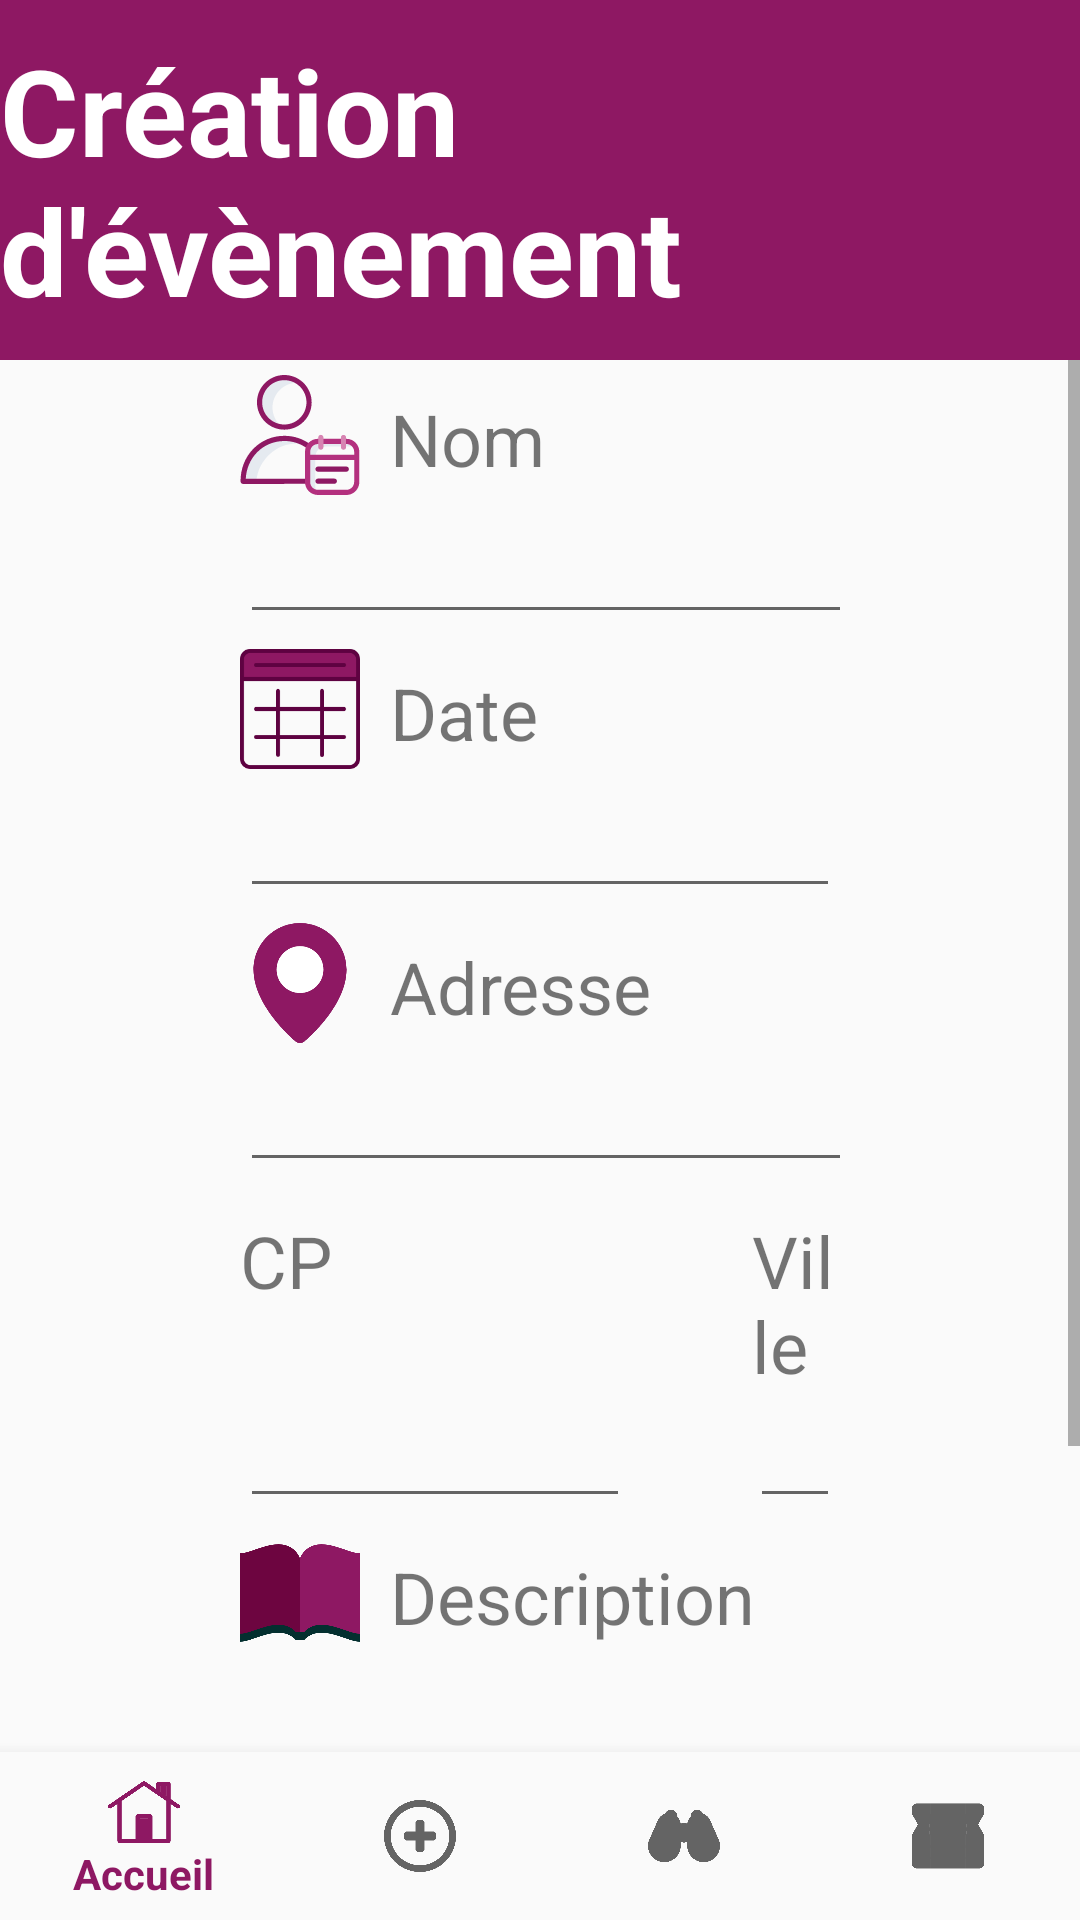

Android layout source for this screen:
<!-- AndroidManifest.xml: application theme AppTheme -->
<!-- res/layout/activity_createevent.xml -->
<?xml version="1.0" encoding="utf-8"?>
<LinearLayout
    xmlns:android="http://schemas.android.com/apk/res/android"
    xmlns:app="http://schemas.android.com/apk/res-auto"
    xmlns:tools="http://schemas.android.com/tools"
    android:layout_width="match_parent"
    android:layout_height="match_parent"
    tools:context=".CreateEventActivity"
    android:orientation="vertical">

    <RelativeLayout
        android:layout_width="match_parent"
        android:layout_height="wrap_content"
        android:background="@color/colorPrimary"
        android:paddingTop="10dp"
        android:paddingBottom="10dp">

        <TextView
            android:id="@+id/title_createevent"
            android:layout_width="wrap_content"
            android:layout_height="wrap_content"
            android:layout_centerHorizontal="true"
            android:text="Création d'évènement"
            style="@style/TitreHeader"
             />

    </RelativeLayout>
<ScrollView
    android:layout_width="match_parent"
    android:layout_height="0dp"
    android:layout_weight="1">
    <LinearLayout
        android:layout_width="match_parent"
        android:layout_height="wrap_content"
        android:focusableInTouchMode="true"
        android:orientation="vertical">

        <LinearLayout
            android:layout_width="match_parent"
            android:layout_height="wrap_content"
            android:orientation="horizontal"
            android:layout_marginStart="80dp"
            android:layout_marginEnd="80dp">

            <ImageView
                android:id="@+id/icon_name"
                android:layout_width="40dp"
                android:layout_height="40dp"
                android:layout_marginBottom="5dp"
                android:layout_marginRight="10dp"
                android:layout_marginTop="5dp"
                app:srcCompat="@drawable/ic_user" />
            <TextView
                android:id="@+id/tv_name"
                android:layout_width="wrap_content"
                android:layout_height="wrap_content"
                android:layout_marginTop="10dp"
                android:text="Nom"
                android:textSize="24sp"/>


        </LinearLayout>
        <LinearLayout
            android:layout_width="match_parent"
            android:layout_height="wrap_content"
            android:orientation="horizontal"
            android:layout_marginStart="80dp"
            android:layout_marginEnd="80dp">
            <EditText
                android:id="@+id/txt_name"
                android:layout_width="380dp"
                android:layout_height="wrap_content"/>
        </LinearLayout>
        <LinearLayout
            android:layout_width="match_parent"
            android:layout_height="wrap_content"
            android:orientation="horizontal"
            android:layout_marginStart="80dp"
            android:layout_marginEnd="80dp">

            <ImageView
                android:id="@+id/icon_date"
                android:layout_width="40dp"
                android:layout_height="40dp"
                android:layout_marginBottom="5dp"
                android:layout_marginRight="10dp"
                android:layout_marginTop="5dp"
                app:srcCompat="@drawable/ic_event" />
            <TextView
                android:id="@+id/tv_date"
                android:layout_width="wrap_content"
                android:layout_height="wrap_content"
                android:layout_marginTop="10dp"
                android:text="Date"
                android:textSize="24sp"/>


        </LinearLayout>
        <LinearLayout
            android:layout_width="match_parent"
            android:layout_height="wrap_content"
            android:orientation="horizontal"
            android:layout_marginStart="80dp"
            android:layout_marginEnd="80dp">

            <EditText
                android:id="@+id/txt_date"
                android:layout_width="wrap_content"
                android:layout_height="wrap_content"
                android:layout_weight="1"
                android:keyboardNavigationCluster="false"
                android:ems="10"
                android:inputType="date" />

        </LinearLayout>
        <LinearLayout
            android:layout_width="match_parent"
            android:layout_height="wrap_content"
            android:orientation="horizontal"
            android:layout_marginStart="80dp"
            android:layout_marginEnd="80dp">

            <ImageView
                android:id="@+id/icon_adresse"
                android:layout_width="40dp"
                android:layout_height="40dp"
                android:layout_marginBottom="5dp"
                android:layout_marginRight="10dp"
                android:layout_marginTop="5dp"
                app:srcCompat="@drawable/ic_flag" />
            <TextView
                android:id="@+id/tv_adresse"
                android:layout_width="wrap_content"
                android:layout_height="wrap_content"
                android:layout_marginTop="10dp"
                android:text="Adresse"
                android:textSize="24dp"/>
        </LinearLayout>
        <LinearLayout
            android:layout_width="match_parent"
            android:layout_height="wrap_content"
            android:orientation="horizontal"
            android:layout_marginStart="80dp"
            android:layout_marginEnd="80dp">
            <EditText
                android:id="@+id/txt_adresse"
                android:layout_width="380dp"
                android:layout_height="wrap_content"/>
        </LinearLayout>
        <LinearLayout
            android:layout_width="match_parent"
            android:layout_height="wrap_content"
            android:orientation="horizontal"
            android:layout_marginStart="80dp"
            android:layout_marginEnd="80dp">
            <TextView
                android:id="@+id/tv_cp"
                android:layout_width="wrap_content"
                android:layout_height="wrap_content"
                android:layout_marginTop="10dp"
                android:layout_marginRight="140dp"
                android:text="CP"
                android:textSize="24dp"/>
            <TextView
                android:id="@+id/tv_ville"
                android:layout_width="wrap_content"
                android:layout_height="wrap_content"
                android:layout_marginTop="10dp"
                android:text="Ville"
                android:textSize="24dp"/>
        </LinearLayout>
        <LinearLayout
            android:layout_width="match_parent"
            android:layout_height="wrap_content"
            android:orientation="horizontal"
            android:layout_marginStart="80dp"
            android:layout_marginEnd="80dp">
            <EditText
                android:id="@+id/txt_cp"
                android:layout_width="130dp"
                android:layout_height="wrap_content"/>
            <EditText
                android:id="@+id/txt_ville"
                android:layout_width="match_parent"
                android:layout_height="wrap_content"
                android:layout_marginLeft="40dp"/>
        </LinearLayout>
        <LinearLayout
            android:layout_width="match_parent"
            android:layout_height="wrap_content"
            android:orientation="horizontal"
            android:layout_marginStart="80dp"
            android:layout_marginEnd="80dp">

            <ImageView
                android:id="@+id/icon_description"
                android:layout_width="40dp"
                android:layout_height="40dp"
                android:layout_marginBottom="5dp"
                android:layout_marginRight="10dp"
                android:layout_marginTop="5dp"
                app:srcCompat="@drawable/ic_book" />
            <TextView
                android:id="@+id/tv_description"
                android:layout_width="wrap_content"
                android:layout_height="wrap_content"
                android:layout_marginTop="10dp"
                android:text="Description"
                android:textSize="24dp"/>
        </LinearLayout>
        <LinearLayout
            android:layout_width="match_parent"
            android:layout_height="wrap_content"
            android:orientation="horizontal"
            android:layout_marginStart="80dp"
            android:layout_marginEnd="80dp">

            <EditText
                android:id="@+id/txt_description"
                android:layout_width="wrap_content"
                android:layout_height="86dp"
                android:layout_weight="1"
                android:ems="10"
                android:inputType="textMultiLine"
                android:maxLines="5"/>
        </LinearLayout>
        <LinearLayout
            android:layout_width="match_parent"
            android:layout_height="wrap_content"
            android:orientation="horizontal"
            android:layout_marginStart="80dp"
            android:layout_marginEnd="80dp">

            <Button
                android:id="@+id/btnFinalCreate"
                android:layout_width="match_parent"
                android:layout_height="match_parent"
                android:background="@color/colorPrimary"
                android:textColor="@android:color/background_light"
                android:layout_marginTop="25dp"
                android:text="Créer"
                android:layout_marginBottom="@dimen/activity_vertical_margin"/>
        </LinearLayout>


</LinearLayout>
</ScrollView>
    <android.support.design.widget.BottomNavigationView
        android:id="@+id/navigation"
        android:layout_width="match_parent"
        android:layout_height="wrap_content"
        android:layout_gravity="bottom"
        android:background="?android:attr/windowBackground"
        app:menu="@menu/navigation"/>
</LinearLayout>
<!-- resources referenced by this layout -->
<resources>
  <color name="colorPrimary">#8e1863</color>
  <!-- drawable ic_book (drawable) -->
  <vector android:height="24dp" android:viewportHeight="512"
      android:viewportWidth="512" android:width="24dp" xmlns:android="http://schemas.android.com/apk/res/android">
      <path android:fillColor="#032F2F" android:pathData="M512,429.932v34.133c-42.928,0 -101.831,-38.286 -164.068,-38.286c-36.671,0 -59.654,15.132 -73.466,30.254H256l-22.756,-106.018L512,429.932z"/>
      <path android:fillColor="#032F2F" android:pathData="M256,350.015v106.018h-18.466c-13.813,-15.121 -36.796,-30.254 -73.466,-30.254c-62.236,0 -121.139,38.286 -164.068,38.286v-34.133L256,350.015z"/>
      <path android:fillColor="#8E1863" android:pathData="M512,86.221v343.711c-42.928,0 -101.831,-38.286 -164.068,-38.286c-36.671,0 -59.654,15.132 -73.466,30.254H256l-45.511,-156.723L256,108.453c0,0 18.591,-60.518 91.932,-60.518C410.169,47.935 469.072,86.221 512,86.221z"/>
      <path android:fillColor="#6D0540" android:pathData="M256,108.453v313.446h-18.466c-13.813,-15.132 -36.796,-30.254 -73.466,-30.254c-62.236,0 -121.139,38.286 -164.068,38.286V86.221c42.928,0 101.831,-38.286 164.068,-38.286C237.409,47.935 256,108.453 256,108.453z"/>
  </vector>
  <!-- drawable ic_event (drawable) -->
  <vector android:height="24dp" android:viewportHeight="480"
      android:viewportWidth="480" android:width="24dp" xmlns:android="http://schemas.android.com/apk/res/android">
      <path android:fillColor="#8E1863" android:pathData="m440,8h-400c-17.672,0 -32,14.328 -32,32v80h464v-80c0,-17.672 -14.328,-32 -32,-32zM440,8"/>
      <path android:fillColor="#5E0241" android:pathData="m440,0h-400c-22.082,0.027 -39.973,17.918 -40,40v400c0.027,22.082 17.918,39.973 40,40h400c22.082,-0.027 39.973,-17.918 40,-40v-400c-0.027,-22.082 -17.918,-39.973 -40,-40zM16,40c0,-13.254 10.746,-24 24,-24h400c13.254,0 24,10.746 24,24v72h-448zM464,440c0,13.254 -10.746,24 -24,24h-400c-13.254,0 -24,-10.746 -24,-24v-312h448zM464,440"/>
      <path android:fillColor="#5E0241" android:pathData="m416,56h-352c-4.418,0 -8,3.582 -8,8s3.582,8 8,8h352c4.418,0 8,-3.582 8,-8s-3.582,-8 -8,-8zM416,56"/>
      <path android:fillColor="#5E0241" android:pathData="m64,344c-4.418,0 -8,3.582 -8,8s3.582,8 8,8h80v63.359c0,4.418 3.582,8 8,8s8,-3.582 8,-8v-63.359h160v64c0,4.418 3.582,8 8,8s8,-3.582 8,-8v-64h80c4.418,0 8,-3.582 8,-8s-3.582,-8 -8,-8h-80v-96h80c4.418,0 8,-3.582 8,-8s-3.582,-8 -8,-8h-80v-64c0,-4.418 -3.582,-8 -8,-8s-8,3.582 -8,8v64h-160v-64c0,-4.418 -3.582,-8 -8,-8s-8,3.582 -8,8v64h-80c-4.418,0 -8,3.582 -8,8s3.582,8 8,8h80v96zM160,248h160v96h-160zM160,248"/>
  </vector>
  <!-- drawable ic_flag (drawable) -->
  <vector android:height="24dp" android:viewportHeight="511.999"
      android:viewportWidth="511.999" android:width="24dp" xmlns:android="http://schemas.android.com/apk/res/android">
      <path android:fillColor="#8E1863" android:pathData="M454.848,198.848c0,159.225 -179.751,306.689 -179.751,306.689c-10.503,8.617 -27.692,8.617 -38.195,0c0,0 -179.751,-147.464 -179.751,-306.689C57.153,89.027 146.18,0 256,0S454.848,89.027 454.848,198.848z"/>
      <path android:fillColor="#FFFFFF" android:pathData="M256,298.89c-55.164,0 -100.041,-44.879 -100.041,-100.041S200.838,98.806 256,98.806s100.041,44.879 100.041,100.041S311.164,298.89 256,298.89z"/>
  </vector>
  <!-- drawable ic_user: vector/xml drawable (drawable, 3678 chars, omitted) -->
  <style name="TitreHeader">
          <item name="android:textColor">@color/white</item>
          <item name="android:textSize">40dp</item>
          <item name="android:textStyle">bold</item>
      </style>
  <style name="AppTheme" parent="Theme.AppCompat.Light.NoActionBar">
          
          <item name="colorPrimary">#8e1863</item>
          <item name="colorPrimaryDark">@color/colorPrimaryDark</item>
          <item name="colorAccent">@color/colorAccent</item>
      </style>
  <color name="colorPrimaryDark">#761452</color>
  <color name="colorAccent">#D81B60</color>
  <!-- not gathered from this repository: default colours our renderer supplied (Android Studio template values) -->
  <color name="white">#FFFFFFFF</color>
</resources>
